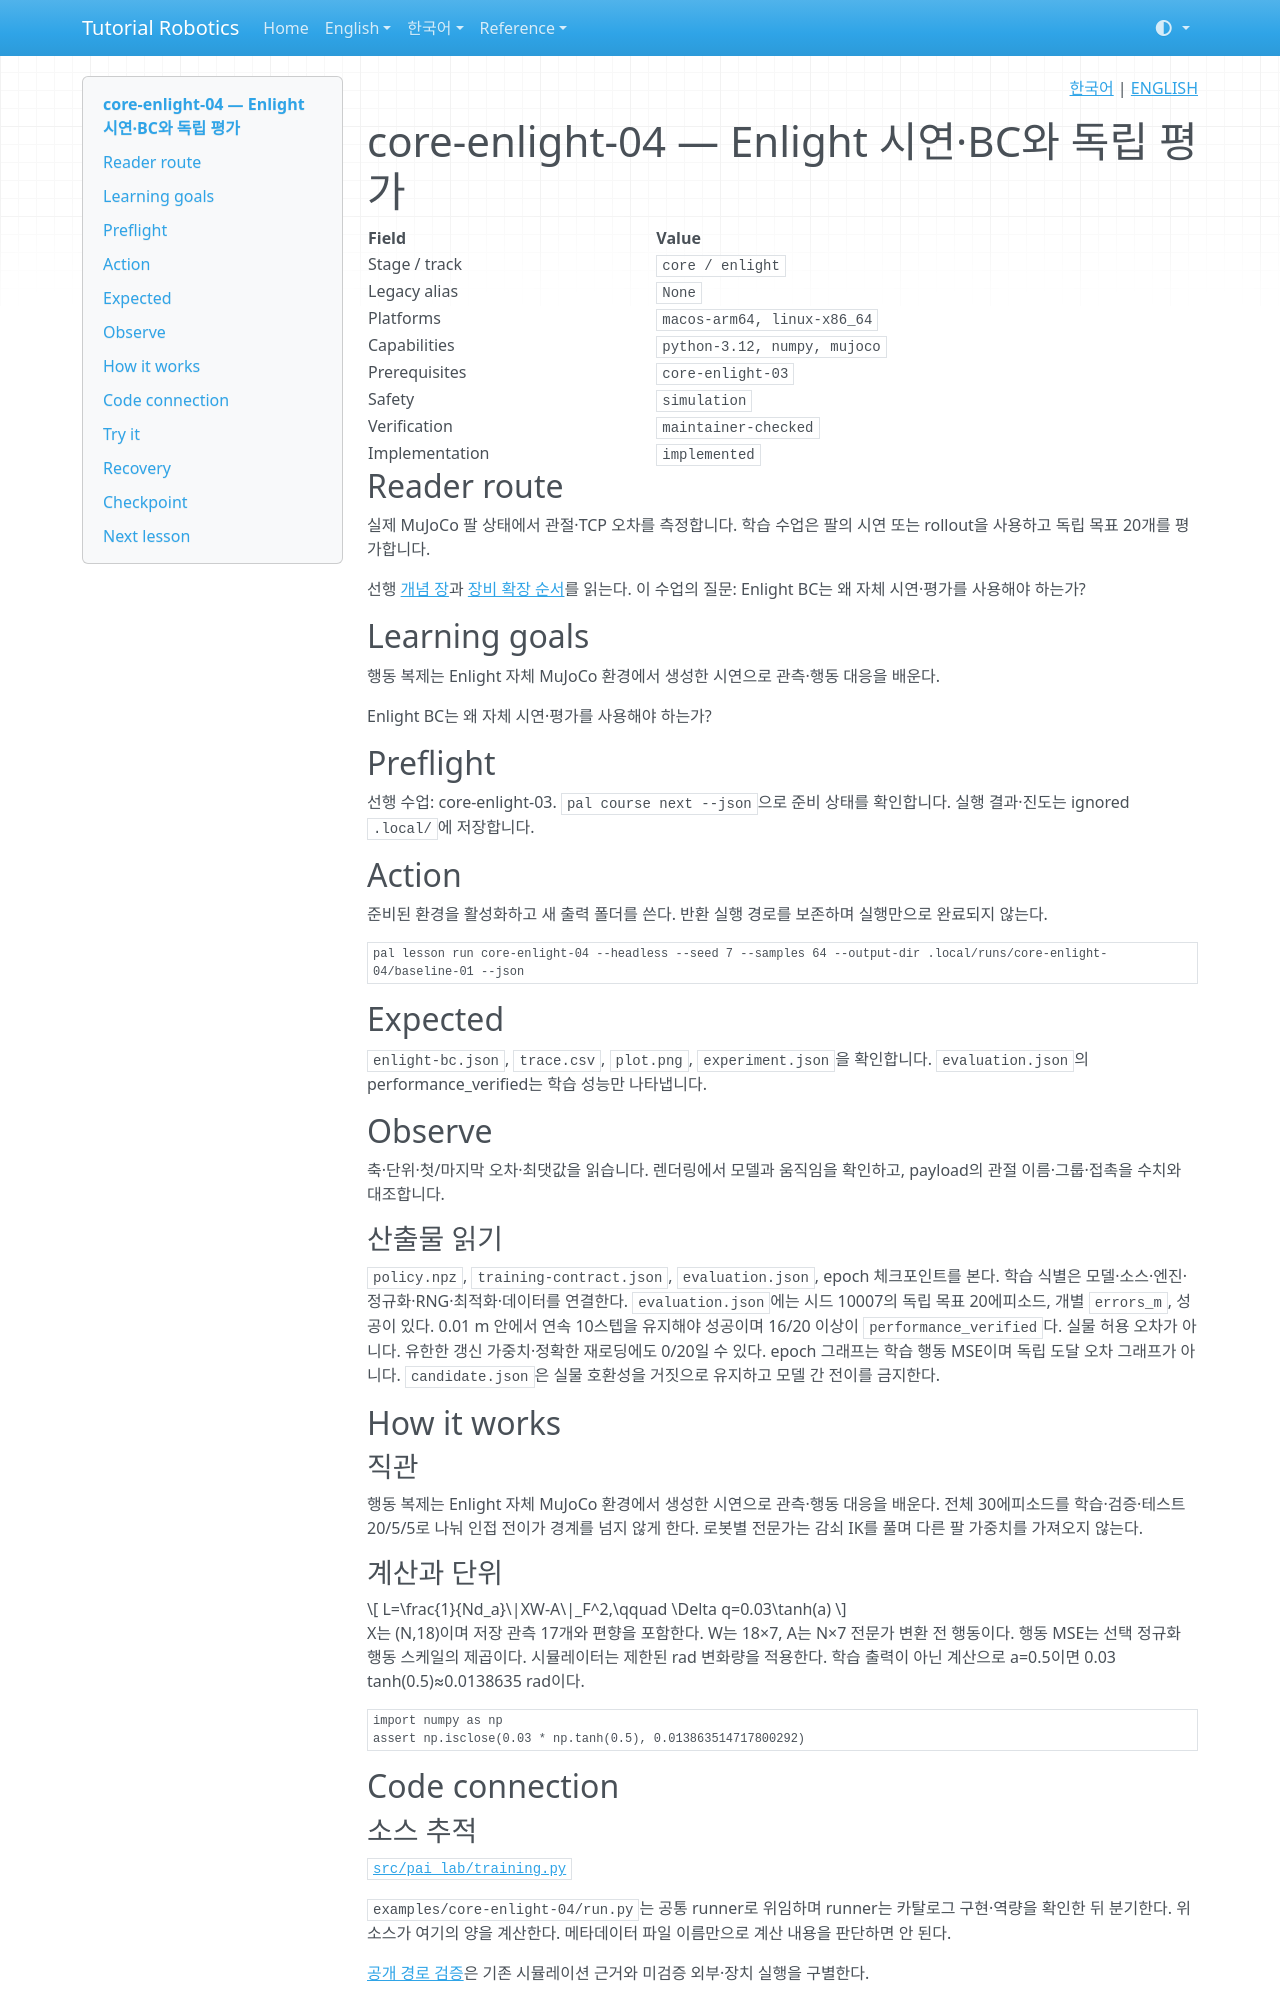

repository: terryum/tutorial-robotics · page: ko/lessons/core-enlight-04/index.html · generator: mkdocs

<!-- pal:language:start -->
<p align="right">
  <a href="core-enlight-04.md" lang="ko">한국어</a> | <a href="../../en/lessons/core-enlight-04.md" lang="en">ENGLISH</a>
</p>
<!-- pal:language:end -->

# core-enlight-04 — Enlight 시연·BC와 독립 평가

<!-- pal:metadata:start -->
| Field | Value |
|---|---|
| Stage / track | `core / enlight` |
| Legacy alias | `None` |
| Platforms | `macos-arm64, linux-x86_64` |
| Capabilities | `python-3.12, numpy, mujoco` |
| Prerequisites | `core-enlight-03` |
| Safety | `simulation` |
| Verification | `maintainer-checked` |
| Implementation | `implemented` |
<!-- pal:metadata:end -->

## Reader route

실제 MuJoCo 팔 상태에서 관절·TCP 오차를 측정합니다. 학습 수업은 팔의 시연 또는 rollout을 사용하고 독립 목표 20개를 평가합니다.

선행 [개념 장](../concepts/data-imitation.md)과 [장비 확장 순서](../equipment-stages.md)를 읽는다. 이 수업의 질문: Enlight BC는 왜 자체 시연·평가를 사용해야 하는가?

## Learning goals

행동 복제는 Enlight 자체 MuJoCo 환경에서 생성한 시연으로 관측·행동 대응을 배운다.

Enlight BC는 왜 자체 시연·평가를 사용해야 하는가?

## Preflight

선행 수업: core-enlight-03. `pal course next --json`으로 준비 상태를 확인합니다. 실행 결과·진도는 ignored `.local/`에 저장합니다.

## Action

준비된 환경을 활성화하고 새 출력 폴더를 쓴다. 반환 실행 경로를 보존하며 실행만으로 완료되지 않는다.

```bash
pal lesson run core-enlight-04 --headless --seed 7 --samples 64 --output-dir .local/runs/core-enlight-04/baseline-01 --json
```

## Expected

`enlight-bc.json`, `trace.csv`, `plot.png`, `experiment.json`을 확인합니다. `evaluation.json`의 performance_verified는 학습 성능만 나타냅니다.

## Observe

축·단위·첫/마지막 오차·최댓값을 읽습니다. 렌더링에서 모델과 움직임을 확인하고, payload의 관절 이름·그룹·접촉을 수치와 대조합니다.

### 산출물 읽기

`policy.npz`, `training-contract.json`, `evaluation.json`, epoch 체크포인트를 본다. 학습 식별은 모델·소스·엔진·정규화·RNG·최적화·데이터를 연결한다. `evaluation.json`에는 시드 10007의 독립 목표 20에피소드, 개별 `errors_m`, 성공이 있다. 0.01 m 안에서 연속 10스텝을 유지해야 성공이며 16/20 이상이 `performance_verified`다. 실물 허용 오차가 아니다. 유한한 갱신 가중치·정확한 재로딩에도 0/20일 수 있다. epoch 그래프는 학습 행동 MSE이며 독립 도달 오차 그래프가 아니다. `candidate.json`은 실물 호환성을 거짓으로 유지하고 모델 간 전이를 금지한다.

## How it works

### 직관

행동 복제는 Enlight 자체 MuJoCo 환경에서 생성한 시연으로 관측·행동 대응을 배운다. 전체 30에피소드를 학습·검증·테스트 20/5/5로 나눠 인접 전이가 경계를 넘지 않게 한다. 로봇별 전문가는 감쇠 IK를 풀며 다른 팔 가중치를 가져오지 않는다.

### 계산과 단위

$$
L=\frac{1}{Nd_a}\|XW-A\|_F^2,\qquad \Delta q=0.03\tanh(a)
$$

X는 (N,18)이며 저장 관측 17개와 편향을 포함한다. W는 18×7, A는 N×7 전문가 변환 전 행동이다. 행동 MSE는 선택 정규화 행동 스케일의 제곱이다. 시뮬레이터는 제한된 rad 변화량을 적용한다. 학습 출력이 아닌 계산으로 a=0.5이면 0.03 tanh(0.5)≈0.0138635 rad이다.

```python
import numpy as np
assert np.isclose(0.03 * np.tanh(0.5), 0.013863514717800292)
```

## Code connection

### 소스 추적

[`src/pai_lab/training.py`](https://github.com/terryum/tutorial-robotics/blob/main/src/pai_lab/training.py)

`examples/core-enlight-04/run.py`는 공통 runner로 위임하며 runner는 카탈로그 구현·역량을 확인한 뒤 분기한다. 위 소스가 여기의 양을 계산한다. 메타데이터 파일 이름만으로 계산 내용을 판단하면 안 된다.

[공개 경로 검증](../../verification/robot-paths-2026-11-08.md)은 기존 시뮬레이션 근거와 미검증 외부·장치 실행을 구별한다.

## Try it
